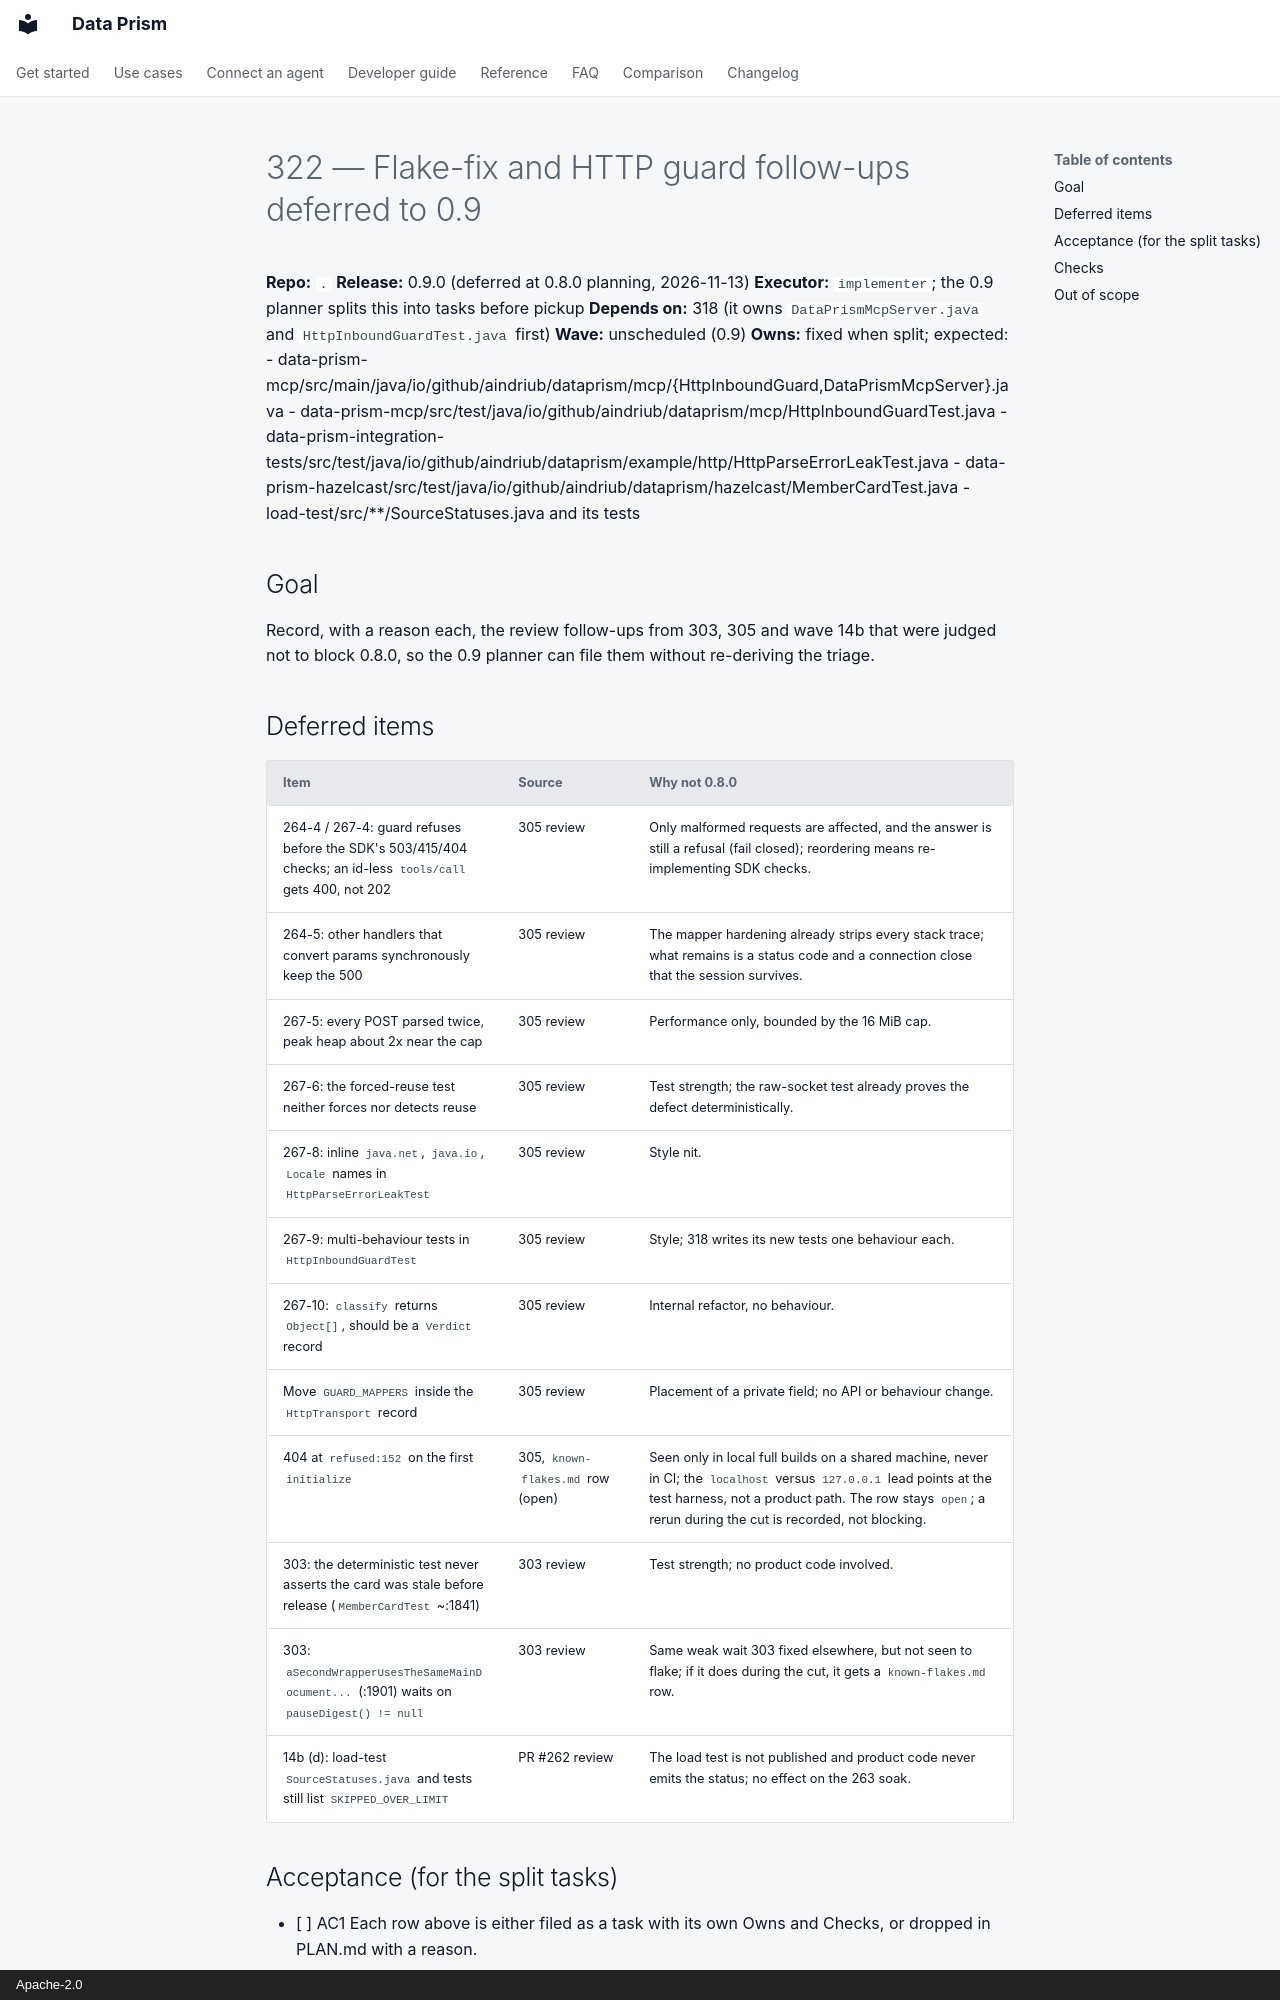

repository: AindriuB/data-prism · page: plan/tasks/322-flake-fix-and-guard-follow-ups-for-0-9/index.html · generator: mkdocs · copyright: Apache-2.0

# 322 — Flake-fix and HTTP guard follow-ups deferred to 0.9

**Repo:** `.`
**Release:** 0.9.0 (deferred at 0.8.0 planning, 2026-11-13)
**Executor:** `implementer`; the 0.9 planner splits this into tasks before pickup
**Depends on:** 318 (it owns `DataPrismMcpServer.java` and `HttpInboundGuardTest.java` first)
**Wave:** unscheduled (0.9)
**Owns:** fixed when split; expected:
- data-prism-mcp/src/main/java/io/github/aindriub/dataprism/mcp/{HttpInboundGuard,DataPrismMcpServer}.java
- data-prism-mcp/src/test/java/io/github/aindriub/dataprism/mcp/HttpInboundGuardTest.java
- data-prism-integration-tests/src/test/java/io/github/aindriub/dataprism/example/http/HttpParseErrorLeakTest.java
- data-prism-hazelcast/src/test/java/io/github/aindriub/dataprism/hazelcast/MemberCardTest.java
- load-test/src/**/SourceStatuses.java and its tests

## Goal
Record, with a reason each, the review follow-ups from 303, 305 and wave 14b that were judged not to block
0.8.0, so the 0.9 planner can file them without re-deriving the triage.
